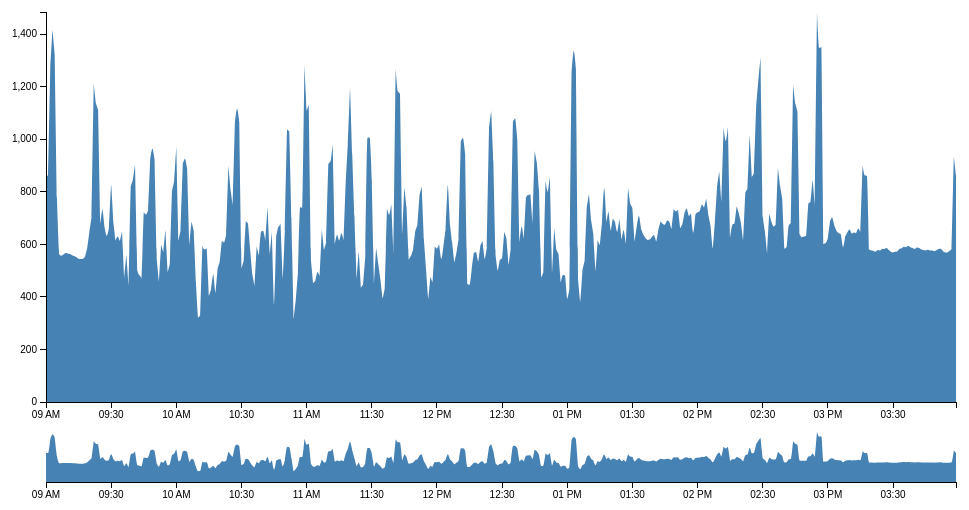
D3 v3 page, settled after 360 driven frames (6 s of simulated time); the page loaded 1 data file(s).



var margin = {top: 10, right: 10, bottom: 100, left: 40},
    margin2 = {top: 430, right: 10, bottom: 20, left: 40},
    width = 960 - margin.left - margin.right,
    height = 500 - margin.top - margin.bottom,
    height2 = 500 - margin2.top - margin2.bottom;

var parseDate = d3.time.format("%H-%M").parse;

var x = d3.time.scale().range([0, width]),
    x2 = d3.time.scale().range([0, width]),
    y = d3.scale.linear().range([height, 0]),
    y2 = d3.scale.linear().range([height2, 0]);

var xAxis = d3.svg.axis().scale(x).orient("bottom"),
    xAxis2 = d3.svg.axis().scale(x2).orient("bottom"),
    yAxis = d3.svg.axis().scale(y).orient("left");

var brush = d3.svg.brush()
    .x(x2)
    .on("brush", brushed);

var area = d3.svg.area()
    .interpolate("monotone")
    .x(function(d) { return x(d.date); })
    .y0(height)
    .y1(function(d) { return y(d.price); });

var area2 = d3.svg.area()
    .interpolate("monotone")
    .x(function(d) { return x2(d.date); })
    .y0(height2)
    .y1(function(d) { return y2(d.price); });

var svg = d3.select("body").append("svg")
    .attr("width", width + margin.left + margin.right)
    .attr("height", height + margin.top + margin.bottom);

svg.append("defs").append("clipPath")
    .attr("id", "clip")
  .append("rect")
    .attr("width", width)
    .attr("height", height);

var focus = svg.append("g")
    .attr("class", "focus")
    .attr("transform", "translate(" + margin.left + "," + margin.top + ")");

var context = svg.append("g")
    .attr("class", "context")
    .attr("transform", "translate(" + margin2.left + "," + margin2.top + ")");

d3.csv("moving_avg.csv", type, function(error, data) {
  x.domain(d3.extent(data.map(function(d) { return d.date; })));
  y.domain([0, d3.max(data.map(function(d) { return d.price; }))]);
  x2.domain(x.domain());
  y2.domain(y.domain());

  focus.append("path")
      .datum(data)
      .attr("class", "area")
      .attr("d", area);

  focus.append("g")
      .attr("class", "x axis")
      .attr("transform", "translate(0," + height + ")")
      .call(xAxis);

  focus.append("g")
      .attr("class", "y axis")
      .call(yAxis);

  context.append("path")
      .datum(data)
      .attr("class", "area")
      .attr("d", area2);

  context.append("g")
      .attr("class", "x axis")
      .attr("transform", "translate(0," + height2 + ")")
      .call(xAxis2);

  context.append("g")
      .attr("class", "x brush")
      .call(brush)
    .selectAll("rect")
      .attr("y", -6)
      .attr("height", height2 + 7);
});

function brushed() {
  x.domain(brush.empty() ? x2.domain() : brush.extent());
  focus.select(".area").attr("d", area);
  focus.select(".x.axis").call(xAxis);
}

function type(d) {
  d.date = parseDate(d.date);
  d.price = +d.price;
  return d;
}



### data: moving_avg.csv
date, price
09-00, 866.6
09-01, 858.3
09-02, 1277
09-03, 1416
09-04, 1324
09-05, 780.5
09-06, 563
09-07, 556.7
09-08, 561.4
09-09, 567.2
09-10, 565.2
09-11, 563.6
09-12, 558.9
09-13, 555.2
09-14, 550.4
09-15, 545.1
09-16, 544.1
09-17, 544.8
09-18, 553.8
09-19, 586.1
09-20, 648.9
09-21, 703.6
09-22, 1211
09-23, 1136
09-24, 1111
09-25, 681.5
09-26, 733.9
09-27, 663.2
09-28, 632.3
09-29, 664
09-30, 826.6
09-31, 686.2
09-32, 615.1
09-33, 630.1
09-34, 613.2
09-35, 649.6
09-36, 471.7
09-37, 558.7
09-38, 441.5
09-39, 819.1
09-40, 844.4
09-41, 904.7
09-42, 501.2
09-43, 482.1
09-44, 470.4
09-45, 722.1
09-46, 713.2
09-47, 729
09-48, 924.9
09-49, 964.2
09-50, 921
09-51, 543.3
09-52, 458
09-53, 599
09-54, 570.7
09-55, 654.8
09-56, 493.5
09-57, 525
09-58, 802.1
09-59, 839.9
... 360 more rows